Run: headless pygame with SDL's dummy video driver; simulated clock (each Clock.tick advances the game by its frame time, no real sleeping); random seed 0; keys injected as events and as key.get_pressed() state; mouse plan: one left click at the window centre at the start of phase 2, then a move to the lower-right quarter at the start of phase 3.
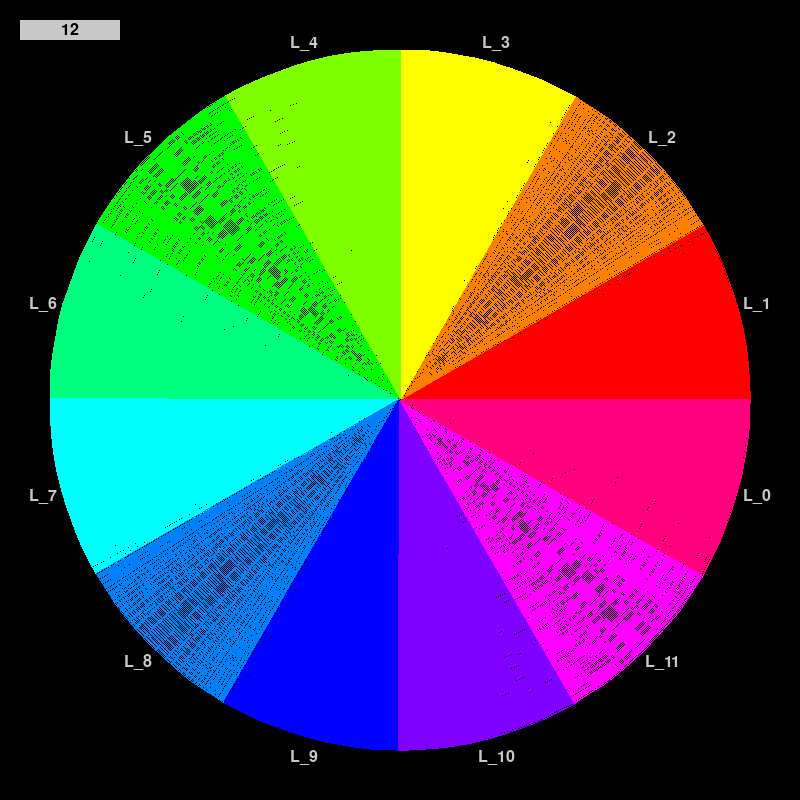
Frame 1 of 4 · flips 1–60 · no input
Frame 2 of 4 · flips 61–180 · clicked the window centre · tapped SPACE, RETURN · held RIGHT (→), D · screen unchanged from frame 1, image omitted
Frame 3 of 4 · flips 181–300 · moved the mouse to the lower-right quarter · held DOWN (↓), S · screen unchanged from frame 2, image omitted
Frame 4 of 4 · flips 301–420 · held LEFT (←), A, UP (↑), W · screen unchanged from frame 3, image omitted

The pygame program that drew these frames:

import pygame
import math
import colorsys

# Initialize Pygame
pygame.init()

# Set the window size
width, height = 800, 800
screen = pygame.display.set_mode((width, height))
pygame.display.set_caption("Wheel Game")

# Set the maximum number of slots
MAX_M = 64

# Set the initial number of slots
M = 12

# Set the center and radius of the wheel
center_x, center_y = width // 2, height // 2
radius = min(width, height) // 2 - 50

# Create a dropdown menu for selecting M
dropdown_font = pygame.font.Font(None, 24)

# Colors
white = (255, 255, 255)
black = (0, 0, 0)
gray = (200, 200, 200)

# Main game loop
running = True
while running:
    # Handle events
    for event in pygame.event.get():
        if event.type == pygame.QUIT:
            running = False
        elif event.type == pygame.MOUSEBUTTONDOWN:
            # Check if the click is inside the wheel
            mouse_x, mouse_y = pygame.mouse.get_pos()
            distance = math.sqrt((mouse_x - center_x) ** 2 + (mouse_y - center_y) ** 2)
            if distance <= radius:
                # Calculate the angle and determine the clicked slot
                angle = math.atan2(mouse_y - center_y, mouse_x - center_x)
                angle_slot = -(angle + 2 * math.pi) / (2 * math.pi / M)
                slot = int(angle_slot) % M

                # Get the color of the clicked slot
                hue = slot / M
                color = colorsys.hsv_to_rgb(hue, 1, 1)
                color = tuple(int(c * 255) for c in color)

                # Print the result
                print(f"Clicked slot: {slot}, Color: {color}")
            # Check if the click is on the dropdown menu
            elif mouse_x >= 20 and mouse_x <= 120 and mouse_y >= 20 and mouse_y <= 40:
                if event.button == 1:  # Left click
                    M = max(2, M - 1)
                elif event.button == 3:  # Right click
                    M = min(MAX_M, M + 1)

    # Clear the screen
    screen.fill(black)

    # Draw the wheel
    for i in range(M):
        angle = i * (2 * math.pi / M)
        hue = i / M
        color = colorsys.hsv_to_rgb(hue, 1, 1)
        color = tuple(int(c * 255) for c in color)
        pygame.draw.arc(screen, color, (50, 50, width - 100, height - 100), angle, angle + (2 * math.pi / M), radius)

        # Draw the label (L_i) outside the circle in a counterclockwise order
        label = f"L_{M-i-1}"
        label_font = pygame.font.Font(None, 24)
        label_text = label_font.render(label, True, gray)
        label_angle = angle + (2 * math.pi / M) * 1.5
        label_x = center_x + (radius + 20) * math.cos(label_angle)
        label_y = center_y + (radius + 20) * math.sin(label_angle)
        label_rect = label_text.get_rect(center=(label_x, label_y))
        screen.blit(label_text, label_rect)

    # Draw the dropdown menu
    dropdown_rect = pygame.Rect(20, 20, 100, 20)
    pygame.draw.rect(screen, gray, dropdown_rect)
    dropdown_text = dropdown_font.render(str(M), True, black)
    dropdown_text_rect = dropdown_text.get_rect(center=dropdown_rect.center)
    screen.blit(dropdown_text, dropdown_text_rect)

    # Update the display
    pygame.display.flip()

# Quit the game
pygame.quit()
